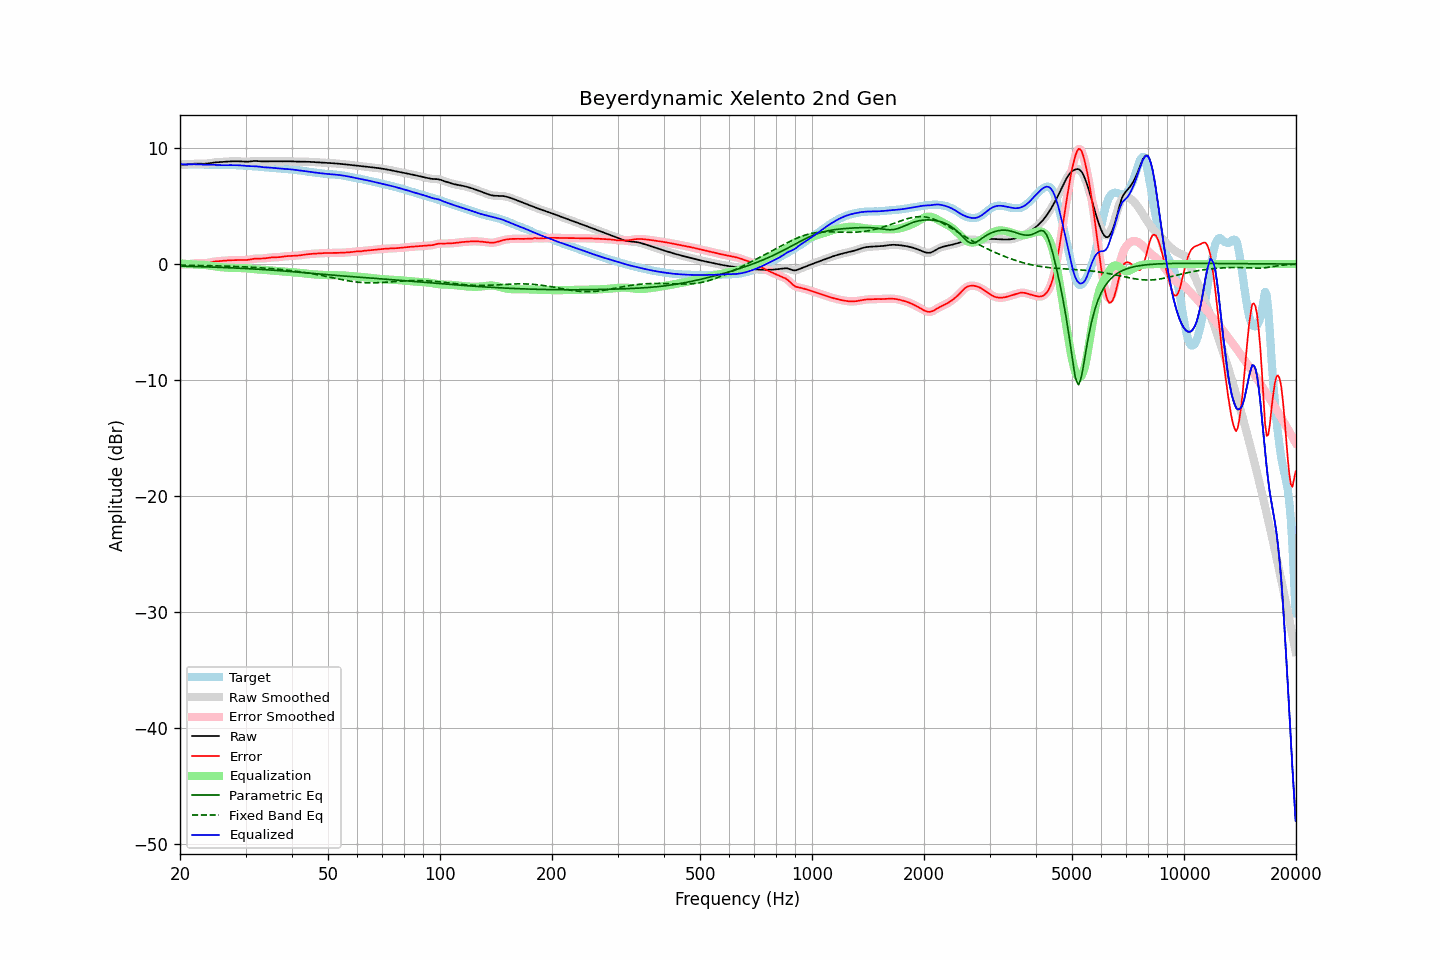

The file beside this chart, header and first rows:
frequency, raw, error, smoothed, error_smoothed, equalization, parametric_eq, fixed_band_eq, equalized_raw, equalized_smoothed, target
20.00, 8.56, -0.04, 8.56, -0.04, 0.06, -0.18, -0.09, 8.62, 8.62, 8.60
20.20, 8.56, -0.04, 8.56, -0.04, 0.05, -0.18, -0.10, 8.61, 8.61, 8.60
20.40, 8.56, -0.04, 8.56, -0.04, 0.03, -0.18, -0.10, 8.60, 8.60, 8.60
20.61, 8.57, -0.04, 8.57, -0.04, 0.02, -0.19, -0.10, 8.59, 8.59, 8.61
20.81, 8.58, -0.03, 8.58, -0.03, 0.01, -0.19, -0.10, 8.59, 8.59, 8.61
21.02, 8.59, -0.01, 8.59, -0.01, -0.00, -0.20, -0.10, 8.59, 8.59, 8.61
21.23, 8.61, 0.00, 8.61, 0.00, -0.01, -0.20, -0.11, 8.60, 8.60, 8.60
21.44, 8.62, 0.02, 8.62, 0.02, -0.02, -0.20, -0.11, 8.60, 8.60, 8.60
21.66, 8.64, 0.04, 8.64, 0.04, -0.03, -0.21, -0.11, 8.60, 8.60, 8.60
21.87, 8.65, 0.06, 8.65, 0.06, -0.05, -0.21, -0.11, 8.60, 8.60, 8.59
22.09, 8.65, 0.06, 8.65, 0.06, -0.05, -0.22, -0.12, 8.60, 8.60, 8.59
22.31, 8.65, 0.07, 8.65, 0.07, -0.06, -0.22, -0.12, 8.59, 8.59, 8.59
22.54, 8.65, 0.07, 8.65, 0.06, -0.06, -0.22, -0.12, 8.59, 8.59, 8.58
22.76, 8.64, 0.06, 8.64, 0.06, -0.06, -0.23, -0.13, 8.58, 8.58, 8.58
22.99, 8.64, 0.06, 8.64, 0.06, -0.07, -0.23, -0.13, 8.57, 8.57, 8.58
23.22, 8.64, 0.06, 8.64, 0.07, -0.08, -0.24, -0.13, 8.57, 8.57, 8.58
23.45, 8.65, 0.08, 8.65, 0.08, -0.09, -0.24, -0.13, 8.56, 8.56, 8.57
23.69, 8.67, 0.10, 8.67, 0.10, -0.11, -0.25, -0.14, 8.56, 8.56, 8.57
23.92, 8.69, 0.12, 8.69, 0.12, -0.13, -0.25, -0.14, 8.56, 8.56, 8.56
24.16, 8.71, 0.15, 8.71, 0.15, -0.15, -0.26, -0.14, 8.56, 8.56, 8.56
24.40, 8.73, 0.18, 8.73, 0.18, -0.17, -0.26, -0.15, 8.56, 8.56, 8.55
24.65, 8.75, 0.20, 8.75, 0.20, -0.19, -0.27, -0.15, 8.55, 8.55, 8.55
24.89, 8.76, 0.22, 8.76, 0.22, -0.22, -0.27, -0.15, 8.55, 8.55, 8.54
25.14, 8.77, 0.24, 8.77, 0.24, -0.23, -0.28, -0.16, 8.54, 8.54, 8.54
25.39, 8.78, 0.25, 8.78, 0.25, -0.25, -0.28, -0.16, 8.53, 8.53, 8.53
25.65, 8.79, 0.26, 8.79, 0.26, -0.26, -0.29, -0.17, 8.52, 8.52, 8.53
25.91, 8.80, 0.27, 8.80, 0.27, -0.28, -0.29, -0.17, 8.52, 8.52, 8.52
26.16, 8.81, 0.28, 8.81, 0.28, -0.29, -0.30, -0.17, 8.52, 8.52, 8.52
26.43, 8.82, 0.30, 8.82, 0.30, -0.30, -0.30, -0.18, 8.52, 8.52, 8.52
26.69, 8.83, 0.31, 8.83, 0.31, -0.31, -0.31, -0.18, 8.52, 8.52, 8.52
26.96, 8.84, 0.32, 8.84, 0.32, -0.31, -0.31, -0.19, 8.53, 8.53, 8.52
27.23, 8.85, 0.32, 8.85, 0.32, -0.32, -0.32, -0.19, 8.53, 8.53, 8.53
27.50, 8.86, 0.33, 8.86, 0.33, -0.33, -0.33, -0.20, 8.53, 8.53, 8.53
27.77, 8.86, 0.33, 8.86, 0.33, -0.34, -0.33, -0.20, 8.52, 8.52, 8.53
28.05, 8.86, 0.34, 8.86, 0.34, -0.34, -0.34, -0.21, 8.52, 8.52, 8.52
28.33, 8.86, 0.34, 8.86, 0.34, -0.34, -0.35, -0.21, 8.52, 8.52, 8.52
28.62, 8.86, 0.35, 8.86, 0.35, -0.34, -0.35, -0.22, 8.52, 8.52, 8.51
28.90, 8.85, 0.35, 8.85, 0.35, -0.34, -0.36, -0.22, 8.51, 8.51, 8.50
29.19, 8.84, 0.35, 8.84, 0.35, -0.34, -0.37, -0.23, 8.50, 8.50, 8.50
29.48, 8.83, 0.34, 8.83, 0.34, -0.34, -0.37, -0.24, 8.49, 8.49, 8.49
29.78, 8.82, 0.34, 8.82, 0.34, -0.35, -0.38, -0.24, 8.47, 8.47, 8.48
30.08, 8.82, 0.35, 8.82, 0.35, -0.36, -0.39, -0.25, 8.46, 8.46, 8.47
30.38, 8.82, 0.36, 8.82, 0.36, -0.37, -0.39, -0.26, 8.45, 8.45, 8.46
30.68, 8.83, 0.38, 8.83, 0.38, -0.39, -0.40, -0.26, 8.44, 8.45, 8.46
30.99, 8.85, 0.40, 8.85, 0.40, -0.41, -0.41, -0.27, 8.45, 8.45, 8.45
31.30, 8.87, 0.43, 8.87, 0.43, -0.42, -0.42, -0.28, 8.45, 8.44, 8.44
31.61, 8.88, 0.45, 8.88, 0.45, -0.44, -0.43, -0.29, 8.44, 8.44, 8.43
31.93, 8.88, 0.47, 8.88, 0.47, -0.45, -0.43, -0.29, 8.43, 8.43, 8.42
32.24, 8.88, 0.47, 8.88, 0.47, -0.46, -0.44, -0.30, 8.41, 8.41, 8.40
32.57, 8.87, 0.47, 8.87, 0.47, -0.47, -0.45, -0.31, 8.39, 8.39, 8.39
32.89, 8.85, 0.47, 8.85, 0.47, -0.48, -0.46, -0.32, 8.37, 8.37, 8.38
33.22, 8.84, 0.48, 8.85, 0.48, -0.49, -0.47, -0.33, 8.36, 8.36, 8.37
33.55, 8.84, 0.48, 8.84, 0.48, -0.50, -0.48, -0.34, 8.34, 8.35, 8.36
33.89, 8.84, 0.50, 8.84, 0.50, -0.51, -0.48, -0.35, 8.34, 8.34, 8.35
34.23, 8.85, 0.52, 8.85, 0.52, -0.52, -0.49, -0.36, 8.33, 8.33, 8.33
34.57, 8.86, 0.54, 8.86, 0.54, -0.53, -0.50, -0.37, 8.32, 8.32, 8.32
34.92, 8.86, 0.56, 8.86, 0.56, -0.55, -0.51, -0.38, 8.31, 8.31, 8.30
35.27, 8.86, 0.57, 8.86, 0.57, -0.56, -0.52, -0.39, 8.30, 8.30, 8.29
35.62, 8.86, 0.58, 8.86, 0.58, -0.57, -0.53, -0.40, 8.29, 8.29, 8.28
35.97, 8.85, 0.59, 8.85, 0.58, -0.58, -0.54, -0.42, 8.27, 8.27, 8.27
... 635 more rows
